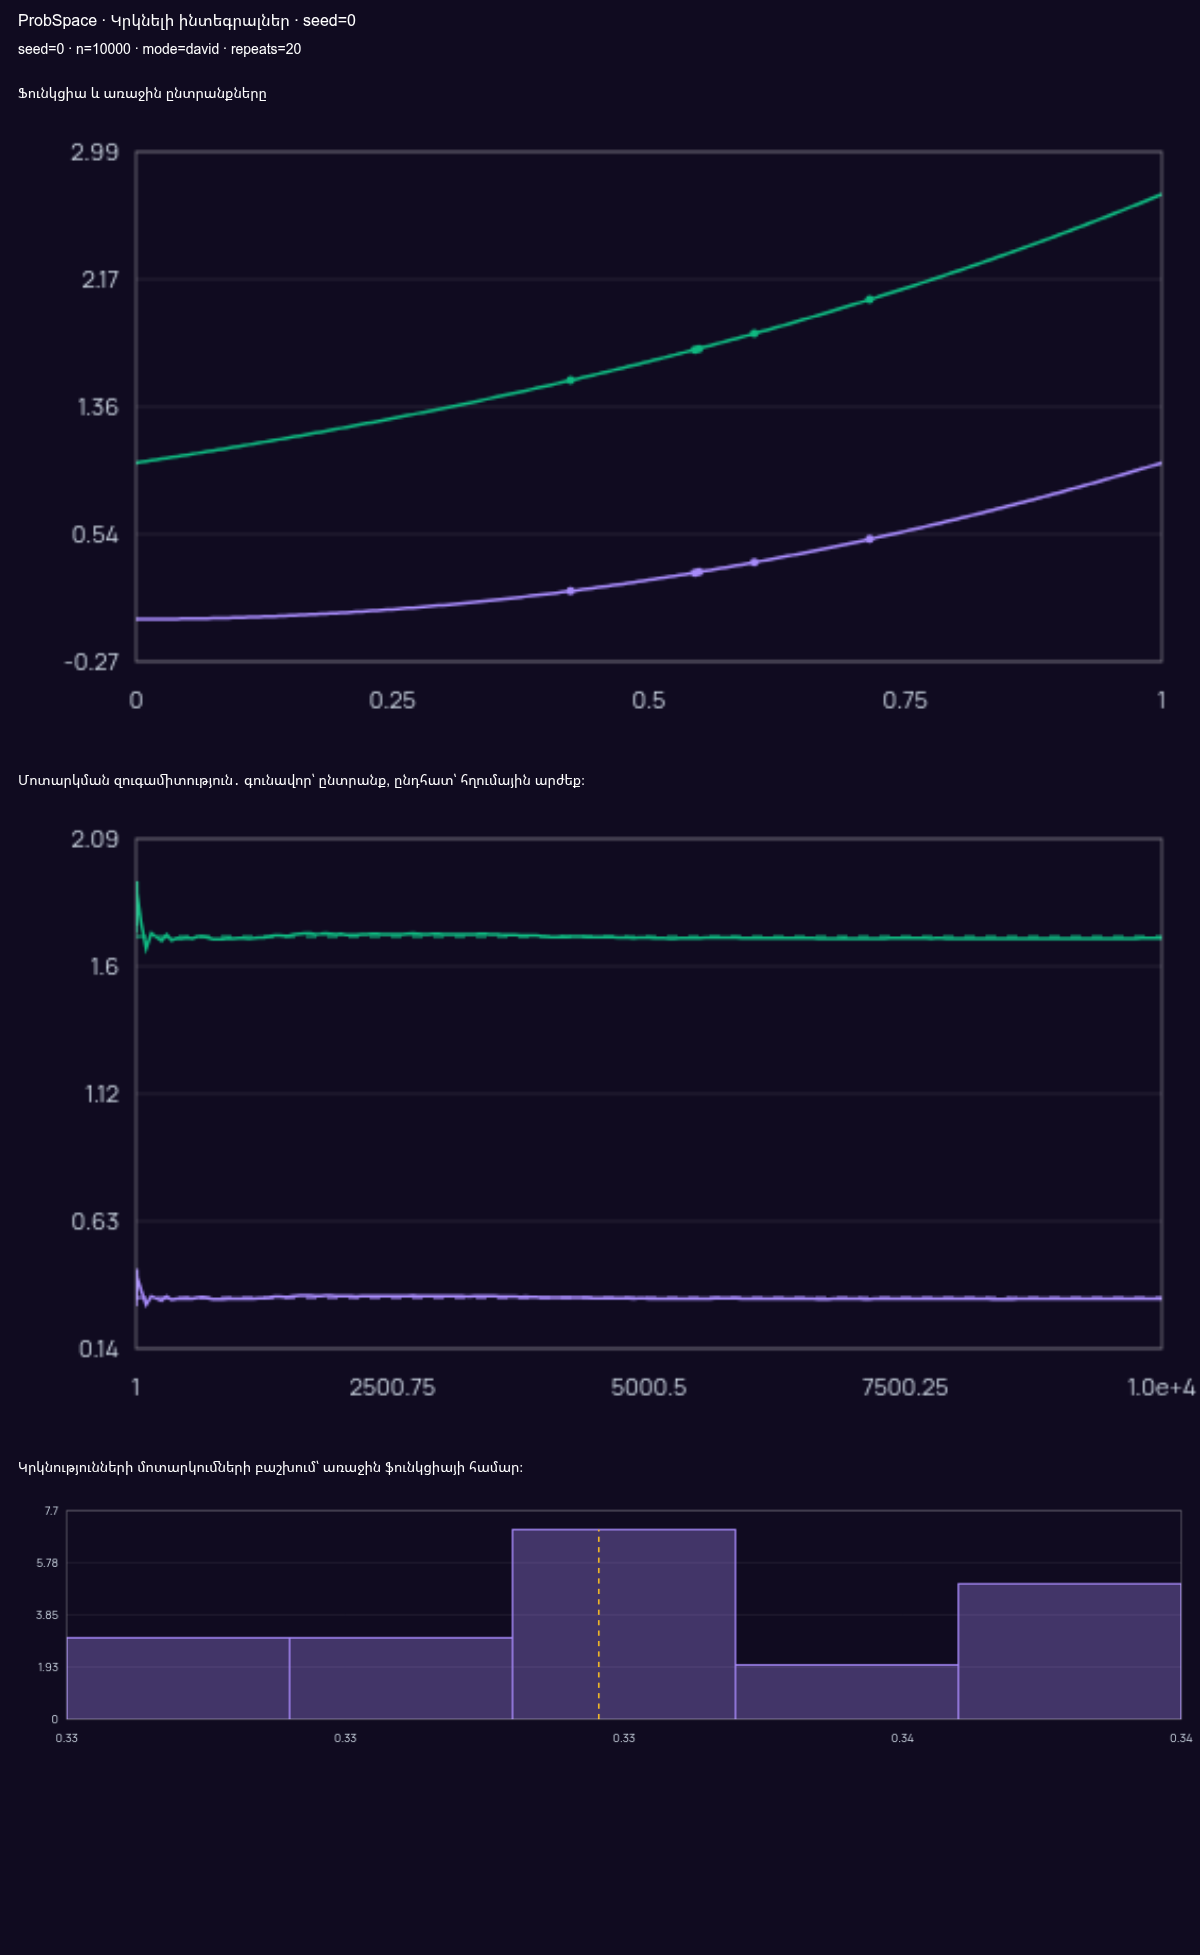

Values plotted in this chart, from the file beside it:
ProbSpace, integral
seed, 0
n, 10000
mode, david
repeats, 20
N, x² estimate, x² absolute error, x² SE, x² CI low, x² CI high, eˣ estimate, eˣ absolute error, eˣ SE, eˣ CI low, eˣ CI high
5, 0.3305, 0.002854, 0.05414, , , 1.771, 0.05269, 0.08397, , 
10, 0.4132, 0.07987, 0.0833, , , 1.884, 0.1657, 0.1222, , 
100, 0.3067, 0.02668, 0.029, 0.2498, 0.3635, 1.672, 0.04582, 0.0486, 1.577, 1.768
1000, 0.3304, 0.002947, 0.009589, 0.3116, 0.3492, 1.713, 0.005623, 0.01575, 1.682, 1.744
10000, 0.3303, 0.002999, 0.002981, 0.3245, 0.3362, 1.713, 0.005554, 0.004927, 1.703, 1.722
i, x, x², eˣ
1, 0.5488, 0.3012, 1.731
2, 0.7152, 0.5115, 2.045
3, 0.6028, 0.3633, 1.827
4, 0.5449, 0.2969, 1.724
5, 0.4237, 0.1795, 1.528
reference, 0.3333, 1.718
repetition, seed, x² estimate, x² SE, x² CI low, x² CI high, eˣ estimate, eˣ SE, eˣ CI low, eˣ CI high
1, 2357136044, 0.3393, 0.003016, 0.3334, 0.3452, 1.727, 0.00497, 1.717, 1.737
2, 2546248239, 0.3394, 0.002997, 0.3336, 0.3453, 1.728, 0.004939, 1.719, 1.738
3, 3071714933, 0.3323, 0.002959, 0.3265, 0.3381, 1.717, 0.004892, 1.707, 1.727
4, 3626093760, 0.3323, 0.002984, 0.3265, 0.3382, 1.717, 0.004921, 1.707, 1.726
5, 2588848963, 0.3347, 0.00296, 0.3289, 0.3405, 1.722, 0.004881, 1.712, 1.731
6, 3684848379, 0.3341, 0.002988, 0.3283, 0.34, 1.719, 0.004932, 1.71, 1.729
7, 2340255427, 0.3378, 0.002982, 0.332, 0.3436, 1.726, 0.004916, 1.716, 1.736
8, 3638918503, 0.3335, 0.002993, 0.3276, 0.3393, 1.718, 0.004938, 1.708, 1.728
9, 1819583497, 0.3366, 0.003001, 0.3307, 0.3425, 1.724, 0.004942, 1.714, 1.733
10, 2678185683, 0.328, 0.002971, 0.3222, 0.3338, 1.71, 0.004904, 1.7, 1.719
11, 2774094101, 0.3337, 0.002996, 0.3279, 0.3396, 1.719, 0.004936, 1.709, 1.728
12, 1650906866, 0.3345, 0.002976, 0.3286, 0.3403, 1.72, 0.004916, 1.71, 1.73
13, 1879422756, 0.3334, 0.002979, 0.3275, 0.3392, 1.718, 0.004917, 1.709, 1.728
14, 1277901399, 0.3383, 0.002995, 0.3324, 0.3442, 1.726, 0.004937, 1.717, 1.736
15, 3830135878, 0.3278, 0.002968, 0.3219, 0.3336, 1.709, 0.004902, 1.7, 1.719
16, 243580376, 0.3354, 0.002966, 0.3296, 0.3413, 1.722, 0.004899, 1.713, 1.732
17, 4138900056, 0.3344, 0.002981, 0.3285, 0.3402, 1.721, 0.004913, 1.711, 1.73
18, 1171049868, 0.3391, 0.002999, 0.3332, 0.345, 1.728, 0.004942, 1.718, 1.737
19, 1646868794, 0.3287, 0.002961, 0.3229, 0.3345, 1.711, 0.004892, 1.701, 1.721
20, 2051556033, 0.332, 0.002989, 0.3262, 0.3379, 1.716, 0.004926, 1.706, 1.726
